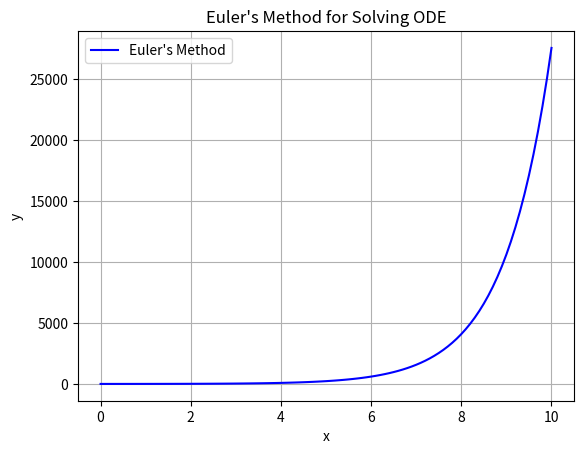

Write Python code to recreate this figure.
import numpy as np
import matplotlib.pyplot as plt

def f(x, y):
    return x + y

def euler_method(f, x0, y0, h=0.1, n=100):
    x_values = [x0]
    y_values = [y0]

    for i in range(n):
        y0 = y0 + h * f(x0, y0)
        x0 = x0 + h
        x_values.append(x0)
        y_values.append(y0)

    return np.array(x_values), np.array(y_values)

# Initial conditions and parameters
x0 = 0
y0 = 1
h = 0.1  # Step size
n = 100  # Number of steps
x_values, y_values = euler_method(f, x0, y0, h, n)

# Plotting the results
plt.plot(x_values, y_values, label="Euler's Method", color='blue')
plt.title("Euler's Method for Solving ODE")
plt.xlabel('x')
plt.ylabel('y')
plt.legend()
plt.grid()

plt.show()
